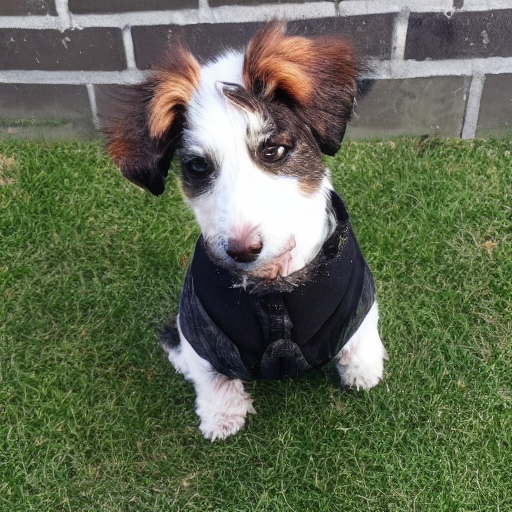
Generation parameters embedded in this image by AUTOMATIC1111 Stable Diffusion web UI or a fork of it (Forge, ...) (PNG 'parameters' text chunk):
dog
Steps: 50, Sampler: DDIM, CFG scale: 7, Seed: 20167868, Size: 512x512, Model hash: 81761151